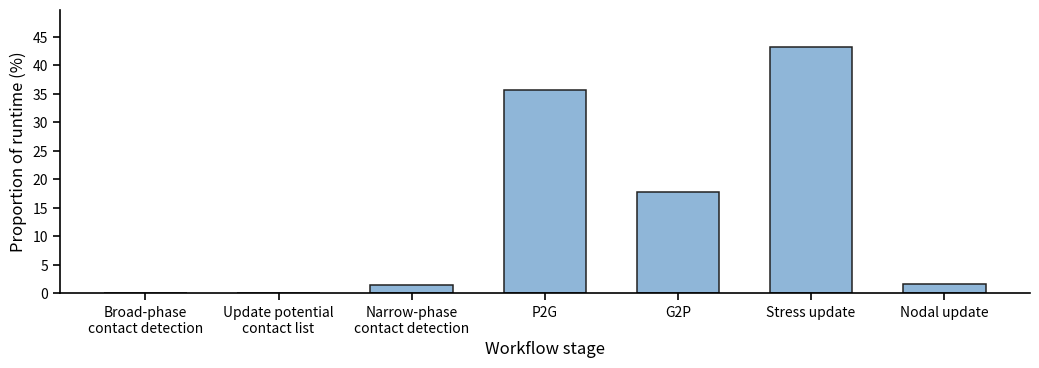

Write Python code to recreate this figure.
import numpy as np
import matplotlib.pyplot as plt

# --- raw timing data (same unit) ---
data = {
    "Broad-phase\ncontact detection": 0.12,
    "Update potential\ncontact list": 0.009,
    "Narrow-phase\ncontact detection": 4.5,
    "P2G": 108.0,
    "G2P": 54.0,
    "Stress update": 131.0,
    "Nodal update": 5.2,
}

labels = list(data.keys())
times = np.array(list(data.values()), dtype=float)

# --- convert to percentage ---
total = times.sum()
perc = times / total * 100.0

# --- plot (style close to the sample) ---
plt.figure(figsize=(10.5, 3.8), dpi=150)
x = np.arange(len(labels))

bars = plt.bar(
    x, perc,
    width=0.62,
    color="#8FB6D8",          # light blue
    edgecolor="#222222",      # black-ish border
    linewidth=1.1
)

ax = plt.gca()
ax.set_ylabel("Proportion of runtime (%)", fontsize=12)
ax.set_xlabel("Workflow stage", fontsize=12)

ax.set_xticks(x)
ax.set_xticklabels(labels, fontsize=10)

# y-axis range and ticks similar to the example
ax.set_ylim(0, max(perc) * 1.15)
ax.yaxis.set_major_locator(plt.MaxNLocator(10))

# mimic "paper" style axes
ax.spines["top"].set_visible(False)
ax.spines["right"].set_visible(False)
ax.spines["left"].set_linewidth(1.2)
ax.spines["bottom"].set_linewidth(1.2)
ax.tick_params(axis="both", which="major", width=1.2, length=5)

plt.tight_layout()

plt.savefig('workload'+'.svg')
plt.close()

# Optional: print percentages for verification
print("Total time:", total)
for k, p in zip(labels, perc):
    print(f"{k.replace(chr(10),' '):30s}: {p:6.2f}%")
